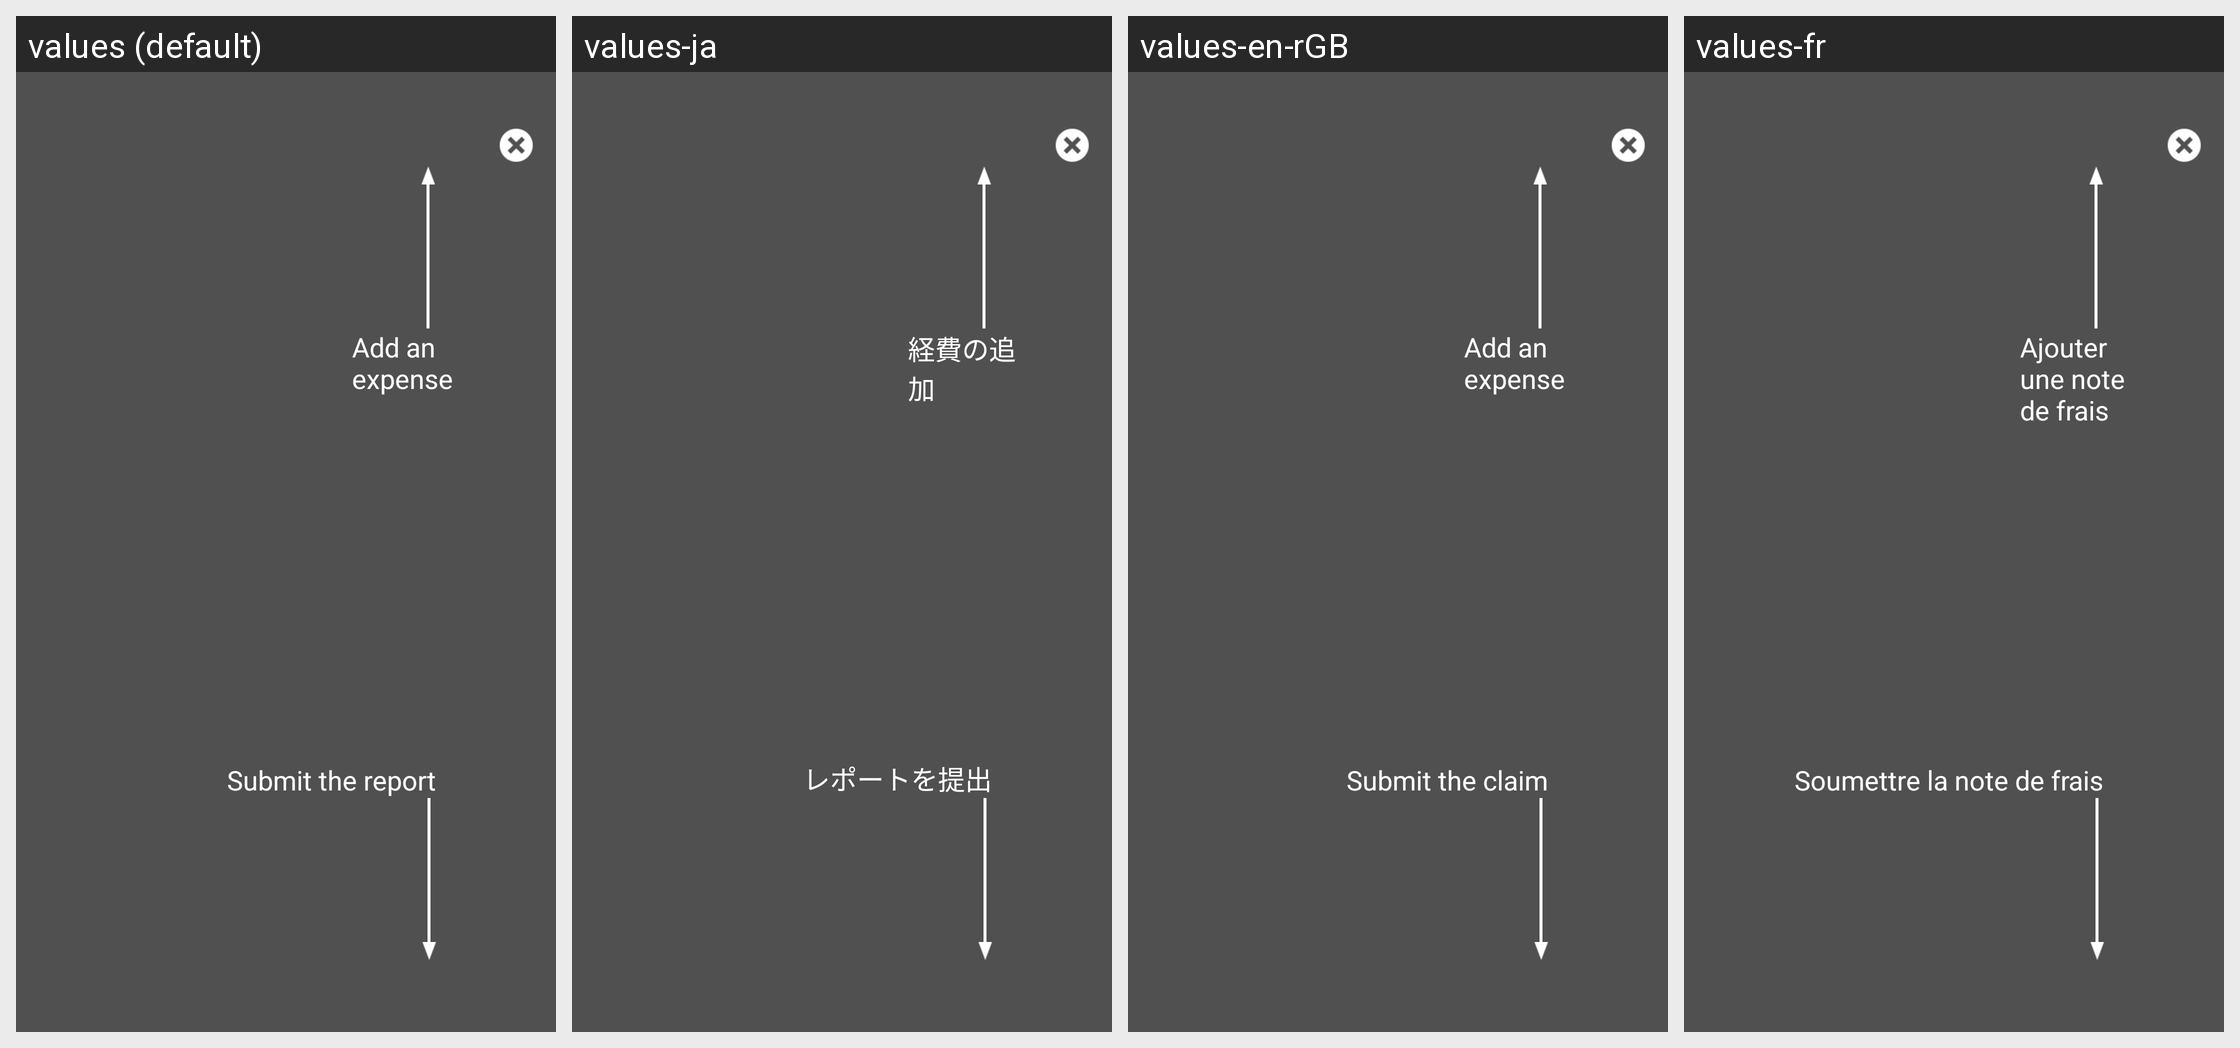

The same Android screen rendered under several of its app's locales, left to right. List the strings drawn on it with the default value and each locale's translation.
Android screen res/layout/td_overlay_expense_entries.xml rendered under 4 locales, left to right: values (default), values-ja, values-en-rGB, values-fr. Device: Nexus 5 (rendered at 1080×1920; each locale shown at half size, 540×960, under a caption strip naming it); theme Theme.MaterialComponents.DayNight.NoActionBar.
Other locales in the repository, not shown: values-de, values-es, values-fr-rCA, values-it, values-nl, values-pt, values-ru, values-sv, values-zh-rCN.
Strings drawn on this screen, with the default value and each locale's value (text and hints the layout hard-codes, and strings that could not be matched under every locale, appear in the picture but are not listed):

td_overlay_add_an_expense
  values: Add an expense
  values-ja: 経費の追加
  values-en-rGB: Add an expense
  values-fr: Ajouter une note de frais

td_overlay_submit_report
  values: Submit the report
  values-ja: レポートを提出
  values-en-rGB: Submit the claim
  values-fr: Soumettre la note de frais
